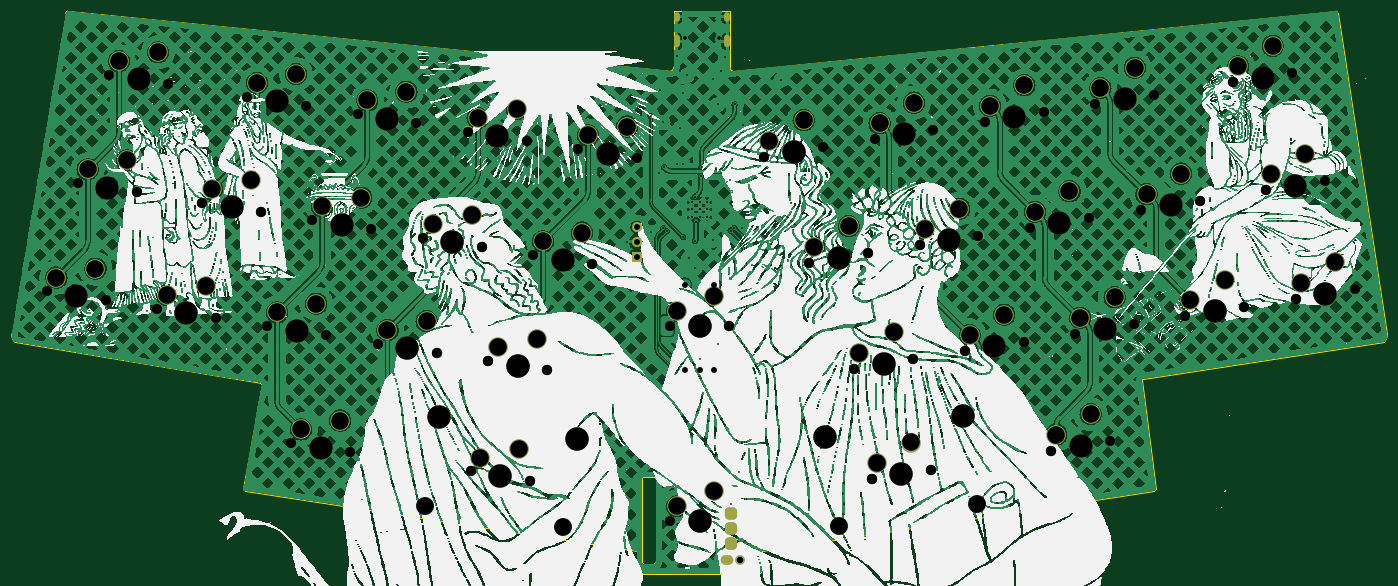
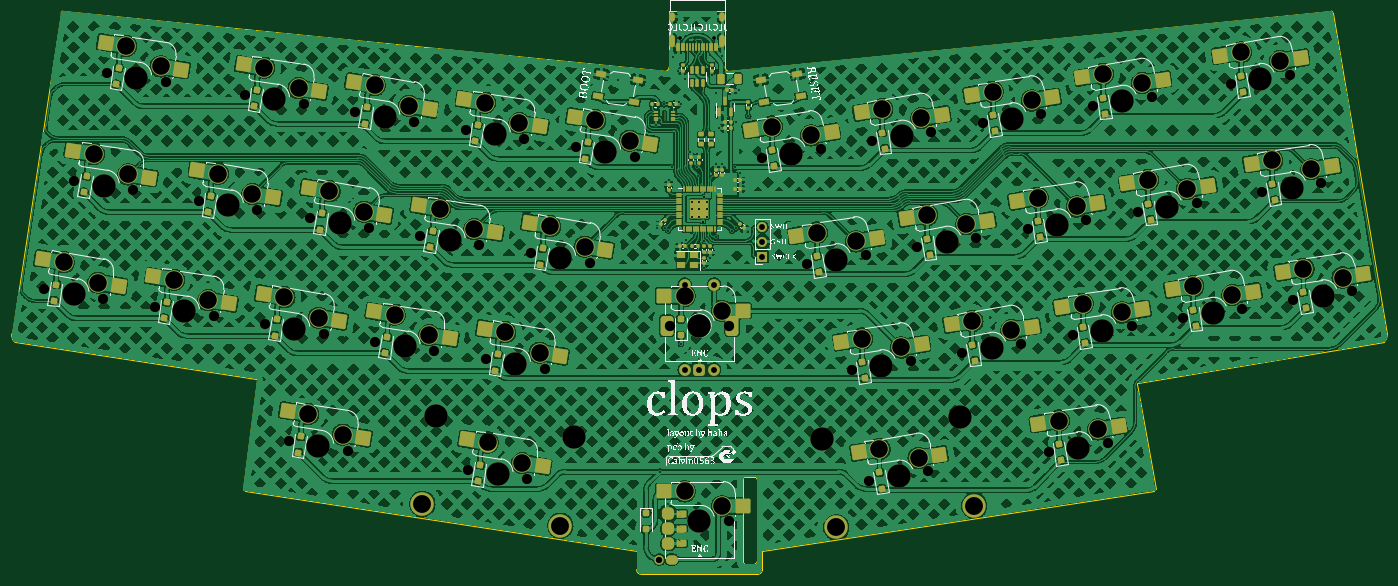
Circuit board: 11 layer files. Board 234.5 x 96.0 mm.
- bottom_copper: clops-CuBottom.gbr (1208193 bytes)
- top_copper: clops-CuTop.gbr (911878 bytes)
- outline: clops-EdgeCuts.gbr (2820 bytes)
- bottom_mask: clops-MaskBottom.gbr (21953 bytes)
- top_mask: clops-MaskTop.gbr (7210 bytes)
- drill: clops-NPTH.drl (2254 bytes)
- drill: clops-PTH.drl (3601 bytes)
- paste: clops-PasteBottom.gbr (13710 bytes)
- paste: clops-PasteTop.gbr (452 bytes)
- bottom_silk: clops-SilkBottom.gbr (407393 bytes)
- top_silk: clops-SilkTop.gbr (923198 bytes)

=== bottom_copper: clops-CuBottom.gbr (1208193 bytes, source omitted) ===
=== top_copper: clops-CuTop.gbr (911878 bytes, source omitted) ===
=== outline: clops-EdgeCuts.gbr ===
%TF.GenerationSoftware,KiCad,Pcbnew,(7.0.0)*%
%TF.CreationDate,2024-04-21T21:29:13+02:00*%
%TF.ProjectId,clops,636c6f70-732e-46b6-9963-61645f706362,rev?*%
%TF.SameCoordinates,Original*%
%TF.FileFunction,Profile,NP*%
%FSLAX46Y46*%
G04 Gerber Fmt 4.6, Leading zero omitted, Abs format (unit mm)*
G04 Created by KiCad (PCBNEW (7.0.0)) date 2024-04-21 21:29:13*
%MOMM*%
%LPD*%
G01*
G04 APERTURE LIST*
%TA.AperFunction,Profile*%
%ADD10C,0.100000*%
%TD*%
%TA.AperFunction,Profile*%
%ADD11C,0.050000*%
%TD*%
G04 APERTURE END LIST*
D10*
X70672785Y-111271536D02*
G75*
G03*
X70943209Y-111508756I367715J146436D01*
G01*
X144065625Y-29704750D02*
X153590625Y-29704750D01*
X144065625Y-29704750D02*
X144065625Y-39229750D01*
X143549934Y-39973274D02*
G75*
G03*
X144065625Y-39229750I-278234J743574D01*
G01*
X158353125Y-125748475D02*
G75*
G03*
X159146875Y-124954750I75J793675D01*
G01*
X31193719Y-84745275D02*
X40408760Y-30132980D01*
X73785863Y-93379120D02*
G75*
G03*
X73598993Y-93166567I-247963J-29580D01*
G01*
X73598993Y-93166567D02*
X31698395Y-86173480D01*
X257247449Y-30132983D02*
G75*
G03*
X256952240Y-29725628I-469249J-29417D01*
G01*
X70672809Y-111271527D02*
X73785867Y-93379120D01*
X40703991Y-29725583D02*
G75*
G03*
X40408760Y-30132980I174209J-436917D01*
G01*
X154109308Y-39974315D02*
X256952240Y-29725627D01*
X31193700Y-84745273D02*
G75*
G03*
X31698396Y-86173479I1747000J-185927D01*
G01*
X225919287Y-111508739D02*
G75*
G03*
X226189691Y-111271527I-97387J383739D01*
G01*
X40704009Y-29725627D02*
X143549911Y-39973212D01*
X153590625Y-29704750D02*
X153590625Y-39229750D01*
X223860542Y-92591274D02*
X226189691Y-111271527D01*
X137715625Y-121779750D02*
X70943209Y-111508757D01*
X225919291Y-111508757D02*
X159146875Y-121779750D01*
X265164082Y-86173460D02*
G75*
G03*
X265668775Y-84745272I-1241982J1242160D01*
G01*
X137715625Y-124954750D02*
X137715625Y-121779750D01*
X159146875Y-121779750D02*
X159146875Y-124954750D01*
X153590660Y-39229750D02*
G75*
G03*
X154109308Y-39974315I793840J50D01*
G01*
X265164099Y-86173477D02*
X224047416Y-92378721D01*
X138509375Y-125748500D02*
X158353125Y-125748500D01*
X137715600Y-124954750D02*
G75*
G03*
X138509375Y-125748500I793800J50D01*
G01*
X224047426Y-92378762D02*
G75*
G03*
X223860543Y-92591274I61074J-242138D01*
G01*
X257247489Y-30132980D02*
X265668775Y-84745272D01*
D11*
%TO.C,EN1*%
X140731250Y-123929250D02*
X138931250Y-123929250D01*
X141031250Y-123633250D02*
X141031250Y-109533250D01*
X138631250Y-109533250D02*
X138631250Y-123629250D01*
X140731250Y-109233250D02*
X138931250Y-109233250D01*
X138631250Y-123629250D02*
G75*
G03*
X138931250Y-123929250I300000J0D01*
G01*
X140731250Y-123929250D02*
G75*
G03*
X141031250Y-123629250I0J300000D01*
G01*
X138931250Y-109233250D02*
G75*
G03*
X138631250Y-109533250I0J-300000D01*
G01*
X141031250Y-109533250D02*
G75*
G03*
X140731250Y-109233250I-300000J0D01*
G01*
%TD*%
M02*

=== bottom_mask: clops-MaskBottom.gbr (21953 bytes, source omitted) ===
=== top_mask: clops-MaskTop.gbr (7210 bytes, source omitted) ===
=== drill: clops-NPTH.drl ===
M48
; DRILL file {KiCad (7.0.0)} date Sun Apr 21 21:29:13 2024
; FORMAT={-:-/ absolute / inch / decimal}
; #@! TF.CreationDate,2024-04-21T21:29:13+02:00
; #@! TF.GenerationSoftware,Kicad,Pcbnew,(7.0.0)
; #@! TF.FileFunction,NonPlated,1,2,NPTH
FMAT,2
INCH
; #@! TA.AperFunction,NonPlated,NPTH,ComponentDrill
T1C0.0256
; #@! TA.AperFunction,NonPlated,NPTH,ComponentDrill
T2C0.0689
; #@! TA.AperFunction,NonPlated,NPTH,ComponentDrill
T3C0.1570
%
G90
G05
T1
X5.7456Y-1.3524
X5.9732Y-1.3524
T2
X1.4621Y-3.0496
X1.6721Y-2.3235
X1.8572Y-3.1121
X1.882Y-1.5974
X2.0671Y-2.386
X2.2029Y-3.1669
X2.2771Y-1.6599
X2.5054Y-2.4554
X2.598Y-3.2295
X2.8079Y-1.744
X2.9005Y-2.518
X2.9437Y-3.2842
X3.1041Y-4.069
X3.203Y-1.8066
X3.2462Y-2.5728
X3.3387Y-3.3468
X3.4992Y-4.1315
X3.5487Y-1.8613
X3.6413Y-2.6353
X3.6844Y-3.4015
X3.9438Y-1.9239
X3.9869Y-2.6901
X4.0795Y-3.4641
X4.2895Y-1.9787
X4.3079Y-4.2596
X4.382Y-2.7527
X4.4252Y-3.5189
X4.6845Y-2.0412
X4.7029Y-4.3222
X4.7277Y-2.8074
X4.8203Y-3.5814
X5.0302Y-2.096
X5.1228Y-2.87
X5.4253Y-2.1586
X5.6437Y-3.2812
X5.6437Y-4.5938
X6.0438Y-3.2812
X6.2778Y-2.1468
X6.5803Y-2.8582
X6.6728Y-2.0842
X6.8828Y-3.5696
X6.9754Y-2.7956
X7.0001Y-4.3104
X7.0185Y-2.0294
X7.2779Y-3.5071
X7.321Y-2.7409
X7.3952Y-4.2478
X7.4136Y-1.9669
X7.6236Y-3.4523
X7.7161Y-2.6783
X7.7593Y-1.9121
X8.0186Y-3.3897
X8.0618Y-2.6235
X8.1544Y-1.8495
X8.2039Y-4.1197
X8.3643Y-3.335
X8.4569Y-2.561
X8.5001Y-1.7948
X8.5989Y-4.0572
X8.7594Y-3.2724
X8.81Y-2.505
X8.8951Y-1.7322
X9.1051Y-3.2176
X9.2051Y-2.4425
X9.426Y-1.6481
X9.5002Y-3.1551
X9.6433Y-2.373
X9.8211Y-1.5855
X9.8459Y-3.1003
X10.0384Y-2.3105
X10.2409Y-3.0377
T3
X1.6597Y-3.0808
X1.8696Y-2.3547
X2.0795Y-1.6286
X2.4004Y-3.1982
X2.703Y-2.4867
X3.0055Y-1.7753
X3.1412Y-3.3155
X3.3017Y-4.1003
X3.4437Y-2.6041
X3.7462Y-1.8926
X3.882Y-3.4328
X4.0934Y-3.8967
X4.1845Y-2.7214
X4.487Y-2.0099
X4.5054Y-4.2909
X4.6227Y-3.5501
X4.9253Y-2.8387
X5.0193Y-4.0433
X5.2278Y-2.1273
X5.8438Y-3.2812
X5.8438Y-4.5938
X6.4753Y-2.1155
X6.6839Y-4.0314
X6.7778Y-2.8269
X7.0803Y-3.5383
X7.1977Y-4.2791
X7.2161Y-1.9981
X7.5186Y-2.7096
X7.6098Y-3.8848
X7.8211Y-3.421
X7.9568Y-1.8808
X8.2593Y-2.5923
X8.4014Y-4.0885
X8.5619Y-3.3037
X8.6976Y-1.7635
X9.0075Y-2.4738
X9.3026Y-3.1864
X9.6236Y-1.6168
X9.8409Y-2.3418
X10.0434Y-3.069
T0
M30

=== drill: clops-PTH.drl ===
M48
; DRILL file {KiCad (7.0.0)} date Sun Apr 21 21:29:13 2024
; FORMAT={-:-/ absolute / inch / decimal}
; #@! TF.CreationDate,2024-04-21T21:29:13+02:00
; #@! TF.GenerationSoftware,Kicad,Pcbnew,(7.0.0)
; #@! TF.FileFunction,Plated,1,2,PTH
FMAT,2
INCH
; #@! TA.AperFunction,Plated,PTH,ViaDrill
T1C0.0118
; #@! TA.AperFunction,Plated,PTH,ViaDrill
T2C0.0138
; #@! TA.AperFunction,Plated,PTH,ComponentDrill
T3C0.0138
; #@! TA.AperFunction,Plated,PTH,ComponentDrill
T4C0.0236
; #@! TA.AperFunction,Plated,PTH,ComponentDrill
T5C0.0394
; #@! TA.AperFunction,Plated,PTH,ComponentDrill
T6C0.0433
; #@! TA.AperFunction,Plated,PTH,ComponentDrill
T7C0.0591
; #@! TA.AperFunction,Plated,PTH,ComponentDrill
T8C0.1181
; #@! TA.AperFunction,Plated,PTH,ComponentDrill
T9C0.1200
%
G90
G05
T1
X5.2249Y-1.633
X5.3594Y-2.7188
X5.5156Y-1.875
X5.5161Y-2.655
X5.5699Y-2.2594
X5.5769Y-1.702
X5.5981Y-1.9176
X5.5999Y-2.6281
X5.6071Y-2.2188
X5.6246Y-2.6477
X5.6949Y-2.1994
X5.6949Y-1.4723
X5.7131Y-1.9576
X5.7344Y-1.7188
X5.7344Y-2.6875
X5.7349Y-2.1997
X5.7609Y-1.5988
X5.7711Y-2.8268
X5.8123Y-2.714
X5.8124Y-2.8941
X5.8448Y-3.5027
X5.8525Y-2.2759
X5.8574Y-2.2168
X5.9042Y-2.113
X5.9336Y-2.707
X5.9375Y-1.625
X5.967Y-1.7971
X5.9688Y-3.4062
X5.9894Y-1.5698
X6.0181Y-1.4788
X6.0301Y-2.2188
X6.0499Y-2.3044
X6.0528Y-2.6438
X6.0557Y-4.4789
X6.0781Y-2.625
X6.0793Y-1.7969
X6.1094Y-4.2611
X6.1299Y-2.6244
X6.1332Y-1.9338
X6.3906Y-1.633
T2
X5.8149Y-2.4158
X5.8199Y-2.5827
T3
X5.7936Y-2.4498
X5.7936Y-2.5
X5.7936Y-2.5502
X5.8438Y-2.4498
X5.8438Y-2.5
X5.8438Y-2.5502
X5.8939Y-2.4498
X5.8939Y-2.5
X5.8939Y-2.5502
T5
X5.4219Y-2.6187
X5.4219Y-2.7188
X5.4219Y-2.8188
X5.7453Y-3.0057
X5.7453Y-3.5765
X5.8438Y-3.5765
X5.9422Y-3.0057
X5.9422Y-3.5765
T6
X6.1134Y-4.8515
T8
X1.5272Y-2.9586
X1.7371Y-2.2325
X1.7897Y-2.8989
X1.947Y-1.5064
X1.9996Y-2.1728
X2.2096Y-1.4467
X2.2679Y-3.0759
X2.5305Y-3.0163
X2.5704Y-2.3645
X2.833Y-2.3048
X2.873Y-1.6531
X3.0087Y-3.1933
X3.1355Y-1.5934
X3.1692Y-3.978
X3.2713Y-3.1336
X3.3112Y-2.4818
X3.4317Y-3.9184
X3.5738Y-2.4222
X3.6137Y-1.7704
X3.7495Y-3.3106
X3.8763Y-1.7107
X4.012Y-3.2509
X4.052Y-2.5991
X4.3145Y-2.5395
X4.3545Y-1.8877
X4.3729Y-4.1687
X4.4902Y-3.4279
X4.6171Y-1.8281
X4.6355Y-4.109
X4.7528Y-3.3682
X4.7927Y-2.7165
X5.0553Y-2.6568
X5.0953Y-2.005
X5.3578Y-1.9454
X5.6937Y-3.1812
X5.6937Y-4.4937
X5.9437Y-3.0812
X5.9437Y-4.3937
X6.3115Y-2.0402
X6.5428Y-1.9023
X6.614Y-2.7516
X6.8453Y-2.6137
X6.9165Y-3.463
X7.0339Y-4.2038
X7.0523Y-1.9228
X7.1478Y-3.3252
X7.2651Y-4.0659
X7.2835Y-1.785
X7.3548Y-2.6343
X7.5861Y-2.4964
X7.6573Y-3.3457
X7.793Y-1.8055
X7.8886Y-3.2078
X8.0243Y-1.6676
X8.0955Y-2.5169
X8.2376Y-4.0131
X8.3268Y-2.3791
X8.3981Y-3.2284
X8.4689Y-3.8753
X8.5338Y-1.6882
X8.6293Y-3.0905
X8.7651Y-1.5503
X8.8437Y-2.3985
X9.075Y-2.2606
X9.1388Y-3.1111
X9.3701Y-2.9732
X9.4598Y-1.5415
X9.6771Y-2.2665
X9.691Y-1.4037
X9.8796Y-2.9937
X9.9084Y-2.1286
X10.1109Y-2.8559
T9
X3.9995Y-4.4893
X4.9255Y-4.6359
X6.7777Y-4.6241
X7.7037Y-4.4774
T4
G00X5.6893Y-1.1969
M15
G01X5.6893Y-1.2205
M16
G05
G00X5.6893Y-1.3516
M15
G01X5.6893Y-1.3949
M16
G05
G00X6.0295Y-1.1969
M15
G01X6.0295Y-1.2205
M16
G05
G00X6.0295Y-1.3516
M15
G01X6.0295Y-1.3949
M16
G05
T6
G00X6.0406Y-4.8515
M15
G01X6.0209Y-4.8515
M16
G05
G00X6.0455Y-4.5334
M15
G01X6.0652Y-4.5334
M16
G05
G00X6.0652Y-4.5541
M15
G01X6.0455Y-4.5541
M16
G05
G00X6.0455Y-4.6334
M15
G01X6.0652Y-4.6334
M16
G05
G00X6.0652Y-4.6541
M15
G01X6.0455Y-4.6541
M16
G05
G00X6.0455Y-4.7334
M15
G01X6.0652Y-4.7334
M16
G05
G00X6.0652Y-4.7541
M15
G01X6.0455Y-4.7541
M16
G05
T7
G00X5.6233Y-3.3068
M15
G01X5.6233Y-3.2557
M16
G05
G00X6.0642Y-3.3068
M15
G01X6.0642Y-3.2557
M16
G05
T0
M30

=== paste: clops-PasteBottom.gbr (13710 bytes, source omitted) ===
=== paste: clops-PasteTop.gbr ===
%TF.GenerationSoftware,KiCad,Pcbnew,(7.0.0)*%
%TF.CreationDate,2024-04-21T21:29:13+02:00*%
%TF.ProjectId,clops,636c6f70-732e-46b6-9963-61645f706362,rev?*%
%TF.SameCoordinates,Original*%
%TF.FileFunction,Paste,Top*%
%TF.FilePolarity,Positive*%
%FSLAX46Y46*%
G04 Gerber Fmt 4.6, Leading zero omitted, Abs format (unit mm)*
G04 Created by KiCad (PCBNEW (7.0.0)) date 2024-04-21 21:29:13*
%MOMM*%
%LPD*%
G01*
G04 APERTURE LIST*
G04 APERTURE END LIST*
M02*

=== bottom_silk: clops-SilkBottom.gbr (407393 bytes, source omitted) ===
=== top_silk: clops-SilkTop.gbr (923198 bytes, source omitted) ===
